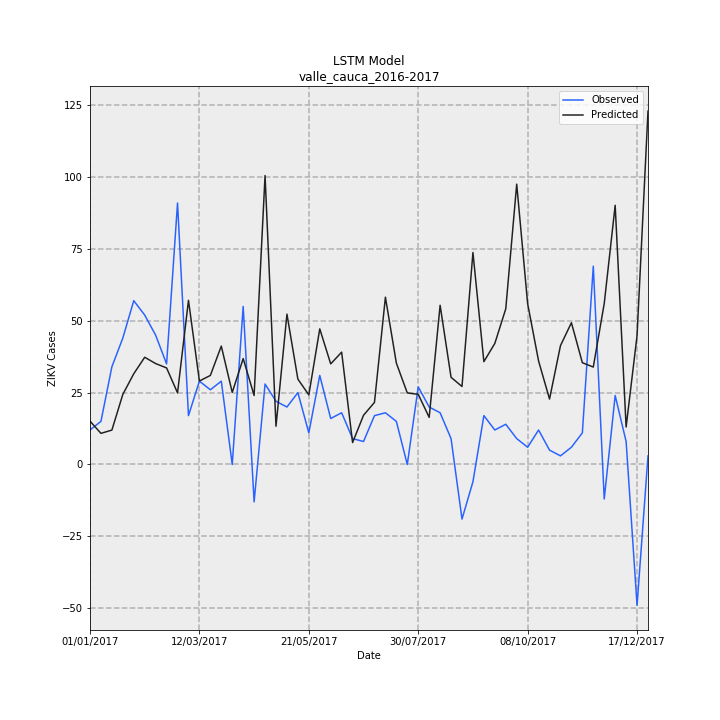

Data behind this chart, as committed beside it:
Date, Observed, Predicted, error
01/01/2017, 12, 15.09, 3.089
08/01/2017, 15, 10.84, -4.161
15/01/2017, 34, 11.97, -22.03
22/01/2017, 44, 24.39, -19.61
29/01/2017, 57, 31.58, -25.42
05/02/2017, 52, 37.32, -14.68
12/02/2017, 45, 35.12, -9.879
19/02/2017, 35, 33.6, -1.396
26/02/2017, 91, 24.92, -66.08
05/03/2017, 17, 57.13, 40.13
12/03/2017, 29, 29.06, 0.06023
19/03/2017, 26, 30.99, 4.989
26/03/2017, 29, 41.2, 12.2
02/04/2017, 0.0, 25.07, 25.07
09/04/2017, 55, 36.85, -18.15
16/04/2017, -13, 24.02, 37.02
23/04/2017, 28, 100.6, 72.55
30/04/2017, 22, 13.32, -8.681
07/05/2017, 20, 52.32, 32.32
14/05/2017, 25, 29.7, 4.7
21/05/2017, 11, 24.23, 13.23
28/05/2017, 31, 47.2, 16.2
04/06/2017, 16, 35.01, 19.01
11/06/2017, 18, 39.1, 21.1
18/06/2017, 9, 7.625, -1.375
25/06/2017, 8, 17.13, 9.13
02/07/2017, 17, 21.61, 4.61
09/07/2017, 18, 58.23, 40.23
16/07/2017, 15, 35.28, 20.28
23/07/2017, 0.0, 24.9, 24.9
30/07/2017, 27, 24.42, -2.583
06/08/2017, 20, 16.4, -3.601
13/08/2017, 18, 55.4, 37.4
20/08/2017, 9, 30.34, 21.34
27/08/2017, -19, 27.14, 46.14
03/09/2017, -6, 73.77, 79.77
10/09/2017, 17, 35.79, 18.79
17/09/2017, 12, 42.13, 30.13
24/09/2017, 14, 54.18, 40.18
01/10/2017, 9, 97.56, 88.56
08/10/2017, 6, 55.95, 49.95
15/10/2017, 12, 36, 24
22/10/2017, 5, 22.78, 17.78
29/10/2017, 3, 41.36, 38.36
05/11/2017, 6, 49.33, 43.33
12/11/2017, 11, 35.41, 24.41
19/11/2017, 69, 33.91, -35.09
26/11/2017, -12, 56.03, 68.03
03/12/2017, 24, 90.2, 66.2
10/12/2017, 8, 13.05, 5.05
17/12/2017, -49, 44.87, 93.87
24/12/2017, 3, 123, 120
